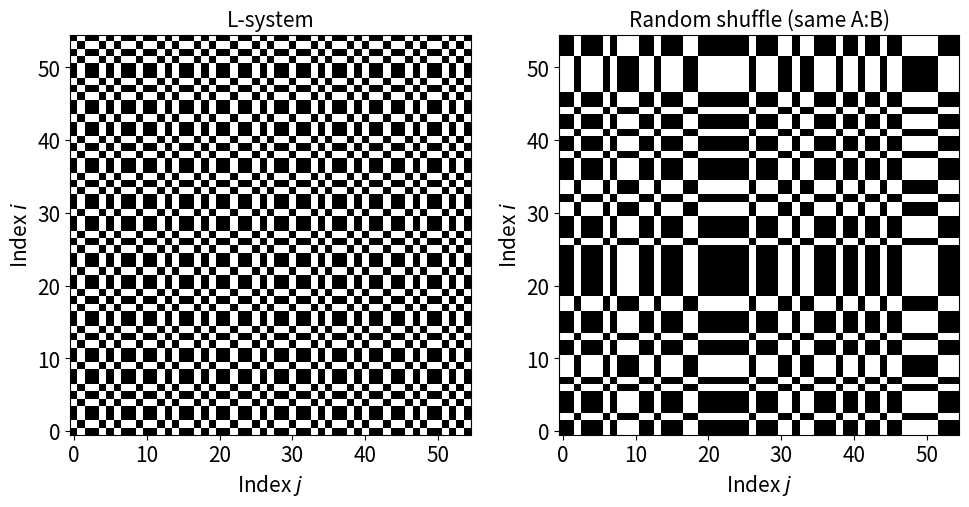

Generate this figure with matplotlib:
#!/usr/bin/env python3
"""
Recurrence Plot visualization and DET comparison: L-System vs same-composition Random sequence.

- Build Random sequence by shuffling with same A:B ratio as L-System.
- Build Recurrence Plot (symbol recurrence matrix) for both.
- Visual contrast: L-System diagonal structure vs Random fragmented points.
- Compute Determinism (DET); output table showing L-System significantly higher than random.

Run: python visualize_recurrence.py [--depth 8] [--n_shuffle 200] [--seed 42]
"""

import sys
import argparse
import numpy as np
from collections import Counter

# Visualization (optional)
try:
    import matplotlib
    matplotlib.use("Agg")
    import matplotlib.pyplot as plt
    HAS_MATPLOTLIB = True
except ImportError:
    HAS_MATPLOTLIB = False


def lsystem_expand(axiom: str, rules: dict, depth: int) -> str:
    """L-system expansion: axiom, rules (e.g. A->AB, B->A), depth."""
    current = axiom
    for _ in range(depth):
        current = "".join(rules.get(s, s) for s in current)
    return current


def shuffled_preserve_composition(sequence: str, rng: np.random.Generator) -> str:
    """Preserve same composition ratio, shuffle order only."""
    chars = list(sequence)
    rng.shuffle(chars)
    return "".join(chars)


def recurrence_matrix_symbolic(sequence: str) -> np.ndarray:
    """
    Recurrence matrix for symbol sequence.
    R[i,j] = 1 if sequence[i] == sequence[j], else 0.
    """
    n = len(sequence)
    R = np.zeros((n, n), dtype=np.uint8)
    for i in range(n):
        for j in range(n):
            if sequence[i] == sequence[j]:
                R[i, j] = 1
    return R


def diagonal_line_lengths(R: np.ndarray, exclude_main: bool = True) -> list:
    """
    Collect lengths of runs of 1 along diagonals (parallel to main diagonal).
    exclude_main: if True, skip main diagonal (k=0) (self-match excluded).
    """
    n = R.shape[0]
    lengths = []
    # k = j - i (diagonal index). k=0 is main diagonal.
    for k in range(-n + 1, n):
        if k == 0 and exclude_main:
            continue
        # Valid (i, i+k) range
        if k >= 0:
            is_ = np.arange(0, n - k)
            js_ = is_ + k
        else:
            js_ = np.arange(0, n + k)
            is_ = js_ - k
        line = R[is_, js_]
        # Run lengths of consecutive 1s
        runs = []
        in_run = False
        run_len = 0
        for v in line:
            if v == 1:
                if not in_run:
                    in_run = True
                    run_len = 1
                else:
                    run_len += 1
            else:
                if in_run:
                    runs.append(run_len)
                    in_run = False
        if in_run:
            runs.append(run_len)
        lengths.extend(runs)
    return lengths


def determinism_rqa(lengths: list, l_min: int = 2) -> float:
    """
    RQA Determinism: DET = sum(l*P(l)) for l>=l_min / sum(l*P(l)) for all l.
    P(l) = count of lines of length l.
    """
    if not lengths:
        return 0.0
    hist = Counter(lengths)
    total_weight = sum(l * c for l, c in hist.items())
    if total_weight <= 0:
        return 0.0
    det_weight = sum(l * hist[l] for l in hist if l >= l_min)
    return det_weight / total_weight


def compute_det(sequence: str, l_min: int = 2, exclude_main: bool = True) -> float:
    """Compute Recurrence matrix for sequence and return DET."""
    R = recurrence_matrix_symbolic(sequence)
    lengths = diagonal_line_lengths(R, exclude_main=exclude_main)
    return determinism_rqa(lengths, l_min=l_min)


def run_comparison(depth: int, n_shuffle: int, seed: int, l_min: int = 2) -> dict:
    """Compute DET for L-system sequence and n_shuffle shuffles; return sequences/matrices."""
    axiom, rules = "A", {"A": "AB", "B": "A"}
    seq_lsystem = lsystem_expand(axiom, rules, depth)
    rng = np.random.default_rng(seed)

    det_lsystem = compute_det(seq_lsystem, l_min=l_min)
    det_shuffled = []
    for _ in range(n_shuffle):
        seq_shuffled = shuffled_preserve_composition(seq_lsystem, rng)
        det_shuffled.append(compute_det(seq_shuffled, l_min=l_min))

    det_shuffled = np.array(det_shuffled)
    # Permutation p-value: P(DET_random >= DET_lsystem) under null
    p_value = np.mean(det_shuffled >= det_lsystem)
    # one-sided: test L-system higher -> p = P(null >= observed)
    p_value_onesided = np.mean(det_shuffled >= det_lsystem)

    return {
        "depth": depth,
        "length": len(seq_lsystem),
        "seq_lsystem": seq_lsystem,
        "seq_random_example": shuffled_preserve_composition(seq_lsystem, np.random.default_rng(seed + 1)),
        "DET_Lsystem": det_lsystem,
        "DET_Random_mean": float(np.mean(det_shuffled)),
        "DET_Random_std": float(np.std(det_shuffled, ddof=1)),
        "DET_Random_min": float(np.min(det_shuffled)),
        "DET_Random_max": float(np.max(det_shuffled)),
        "n_shuffle": n_shuffle,
        "p_value": p_value_onesided,
        "significant": p_value_onesided < 0.05,
    }


def plot_recurrence_plots(
    seq_lsystem: str,
    seq_random: str,
    out_path: str = "recurrence_plot_comparison.png",
    figsize: tuple = (10, 5),
):
    """Save L-System and Random Recurrence Plots side by side."""
    if not HAS_MATPLOTLIB:
        print("matplotlib not found. Skipping Recurrence Plot image.")
        return
    R_l = recurrence_matrix_symbolic(seq_lsystem)
    R_r = recurrence_matrix_symbolic(seq_random)
    plt.rcParams.update({"font.size": 15, "axes.titlesize": 15})
    fig, (ax1, ax2) = plt.subplots(1, 2, figsize=figsize)
    ax1.imshow(R_l, cmap="binary", origin="lower", aspect="equal")
    ax1.set_title("L-system")
    ax1.set_xlabel("Index $j$")
    ax1.set_ylabel("Index $i$")
    ax2.imshow(R_r, cmap="binary", origin="lower", aspect="equal")
    ax2.set_title("Random shuffle (same A:B)")
    ax2.set_xlabel("Index $j$")
    ax2.set_ylabel("Index $i$")
    plt.tight_layout()
    plt.savefig(out_path, dpi=300)
    plt.close()
    print(f"Saved: {out_path}")


def print_det_table(results: list):
    """Print DET comparison and statistical significance table."""
    if not results:
        return
    print("\n" + "=" * 90)
    print("Recurrence Quantification: Determinism (DET) — L-System vs Random (same composition)")
    print("=" * 90)
    print(
        f"{'Depth':<8} {'|S|':<8} {'DET (L-System)':<18} {'DET (Random) mean±std':<28} {'p-value':<12} {'Significant':<12}"
    )
    print("-" * 90)
    for r in results:
        sig = "Yes" if r["significant"] else "No"
        rand_str = f"{r['DET_Random_mean']:.4f} ± {r['DET_Random_std']:.4f}"
        print(
            f"{r['depth']:<8} {r['length']:<8} {r['DET_Lsystem']:<18.4f} {rand_str:<28} {r['p_value']:<12.4f} {sig:<12}"
        )
    print("=" * 90)
    print("\nDET = proportion of recurrence points forming diagonal lines (length ≥ 2).")
    print("p-value = proportion of random shuffles with DET ≥ L-System DET (one-sided).")
    print("Significant: p < 0.05 → L-System has higher structural determinism than random.\n")


def main():
    parser = argparse.ArgumentParser(
        description="L-System vs Random Recurrence Plot and DET comparison"
    )
    parser.add_argument("--depth", type=int, default=8, help="L-system depth (default: 8)")
    parser.add_argument(
        "--n_shuffle",
        type=int,
        default=200,
        help="Number of random shuffles for null distribution (default: 200)",
    )
    parser.add_argument("--seed", type=int, default=42)
    parser.add_argument("--l_min", type=int, default=2, help="Minimum diagonal line length for DET")
    parser.add_argument(
        "--depths",
        type=str,
        default=None,
        help="Comma-separated depths for table (e.g. 4,6,8). Overrides --depth for table.",
    )
    parser.add_argument(
        "--out",
        type=str,
        default="recurrence_plot_comparison.png",
        help="Output path for recurrence plot figure",
    )
    parser.add_argument("--no-plot", action="store_true", help="Skip saving recurrence plot image")
    args = parser.parse_args()

    depths = [int(x.strip()) for x in args.depths.split(",")] if args.depths else [args.depth]
    results = [
        run_comparison(d, n_shuffle=args.n_shuffle, seed=args.seed, l_min=args.l_min)
        for d in depths
    ]

    print_det_table(results)

    if HAS_MATPLOTLIB and not args.no_plot:
        # Use first depth result for plot (or longest sequence)
        r = max(results, key=lambda x: x["length"])
        plot_recurrence_plots(
            r["seq_lsystem"],
            r["seq_random_example"],
            out_path=args.out,
        )

    return 0


if __name__ == "__main__":
    sys.exit(main())
